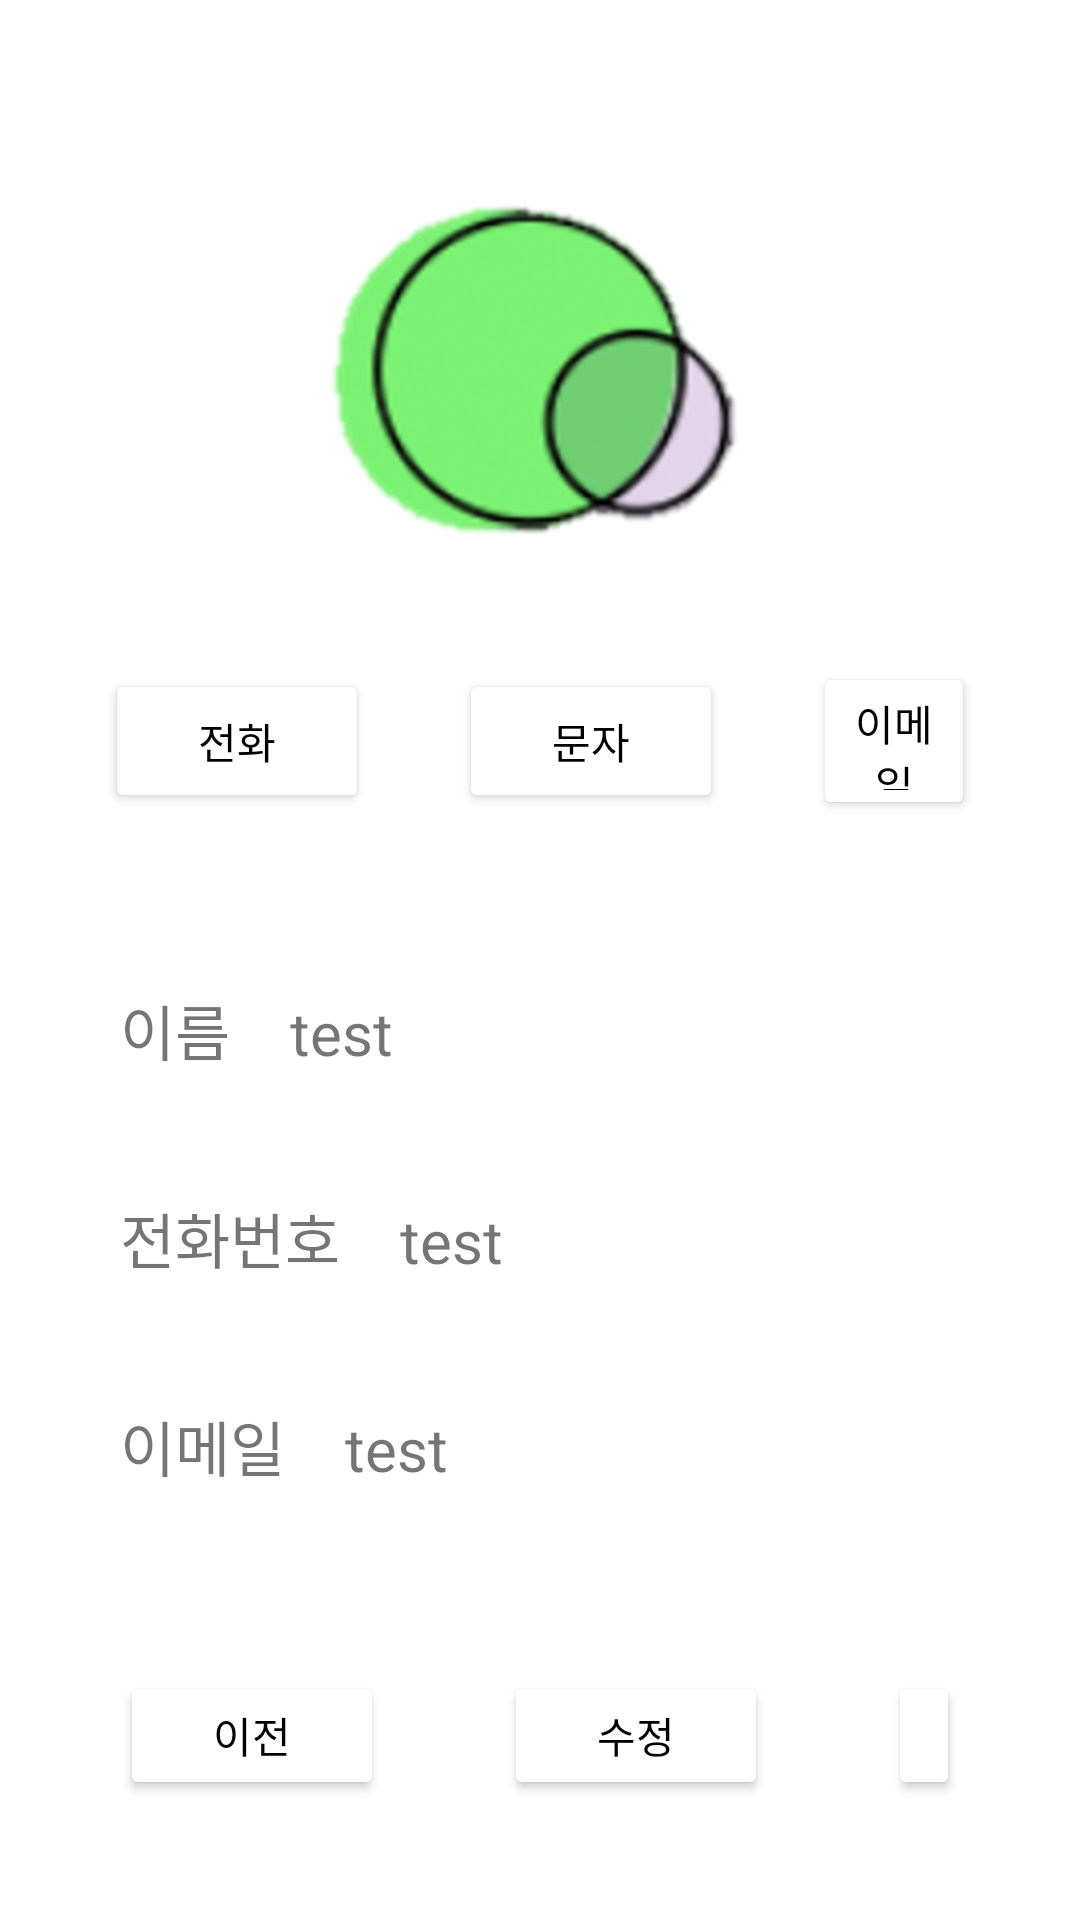

Write the Android layout XML for this screen, with the resource values it uses.
<!-- AndroidManifest.xml: application theme Theme.HumanConnect -->
<!-- res/layout/activity_address_book_detail.xml -->
<?xml version="1.0" encoding="utf-8"?>
<LinearLayout
    android:orientation="vertical"
    xmlns:android="http://schemas.android.com/apk/res/android"
    xmlns:app="http://schemas.android.com/apk/res-auto"
    xmlns:tools="http://schemas.android.com/tools"
    android:layout_width="match_parent"
    android:layout_height="match_parent"
    android:padding="20dp"
    tools:context=".Activity.AddressBookDetailActivity">

    <LinearLayout
        android:orientation="vertical"
        android:layout_width="match_parent"
        android:layout_height="0px"
        android:layout_weight="2"
        android:gravity="center"
        android:layout_marginTop="20dp"
        >

        <ImageView
            android:id="@+id/detail_iv"
            android:layout_width="200dp"
            android:layout_height="200dp"
            android:src="@drawable/mainlogo"
            android:layout_gravity="center"
            android:adjustViewBounds="true"
            android:maxHeight="200dp"
            android:maxWidth="200dp"
            />

    </LinearLayout>

    <LinearLayout
        android:orientation="horizontal"
        android:layout_width="match_parent"
        android:layout_height="0px"
        android:layout_weight="1"
        android:gravity="center"
        >

        <Button
            android:id="@+id/detail_call"
            android:layout_width="wrap_content"
            android:layout_height="wrap_content"
            android:text="전화"
            android:textColor="@color/black"
            android:backgroundTint="@color/design_default_color_background"
            android:layout_margin="15dp"
            />

        <Button
            android:id="@+id/detail_message"
            android:layout_width="wrap_content"
            android:layout_height="wrap_content"
            android:text="문자"
            android:textColor="@color/black"
            android:backgroundTint="@color/design_default_color_background"
            android:layout_margin="15dp"
            />

        <Button
            android:id="@+id/detail_mail"
            android:layout_width="wrap_content"
            android:layout_height="wrap_content"
            android:text="이메일"
            android:textColor="@color/black"
            android:backgroundTint="@color/design_default_color_background"
            android:layout_margin="15dp"
            />

    </LinearLayout>

    <LinearLayout
        android:orientation="vertical"
        android:layout_width="match_parent"
        android:layout_height="0px"
        android:layout_weight="3"
        android:gravity="center"
        >


        <LinearLayout
            android:orientation="horizontal"
            android:layout_width="match_parent"
            android:layout_height="wrap_content"
            android:layout_margin="20dp"
            >

            <TextView
                android:layout_width="wrap_content"
                android:layout_height="wrap_content"
                android:text="이름    "
                android:textSize="20dp"
                />

            <TextView
                android:id="@+id/detail_name"
                android:layout_width="wrap_content"
                android:layout_height="wrap_content"
                android:text="test"
                android:textSize="20dp"
                />

        </LinearLayout>

        <LinearLayout
            android:orientation="horizontal"
            android:layout_width="match_parent"
            android:layout_height="wrap_content"
            android:layout_margin="20dp"
            >

            <TextView
                android:layout_width="wrap_content"
                android:layout_height="wrap_content"
                android:text="전화번호    "
                android:textSize="20dp"
                />

            <TextView
                android:id="@+id/detail_phone"
                android:layout_width="wrap_content"
                android:layout_height="wrap_content"
                android:text="test"
                android:textSize="20dp"
                />

        </LinearLayout>

        <LinearLayout
            android:orientation="horizontal"
            android:layout_width="match_parent"
            android:layout_height="wrap_content"
            android:layout_margin="20dp"
            >

            <TextView
                android:layout_width="wrap_content"
                android:layout_height="wrap_content"
                android:text="이메일    "
                android:textSize="20dp"
                />

            <TextView
                android:id="@+id/detail_email"
                android:layout_width="wrap_content"
                android:layout_height="wrap_content"
                android:text="test"
                android:textSize="20dp"
                />

        </LinearLayout>

    </LinearLayout>

    <LinearLayout
        android:orientation="horizontal"
        android:layout_width="match_parent"
        android:layout_height="0px"
        android:layout_weight="1"
        android:gravity="center"
        >

        <Button
            android:id="@+id/detail_back"
            android:layout_width="wrap_content"
            android:layout_height="wrap_content"
            android:text="이전"
            android:textColor="@color/black"
            android:backgroundTint="@color/design_default_color_background"
            android:layout_margin="20dp"
            />

        <Button
            android:id="@+id/detail_update"
            android:layout_width="wrap_content"
            android:layout_height="wrap_content"
            android:text="수정"
            android:textColor="@color/black"
            android:backgroundTint="@color/design_default_color_background"
            android:layout_margin="20dp"
            />

        <Button
            android:id="@+id/detail_delete"
            android:layout_width="wrap_content"
            android:layout_height="wrap_content"
            android:text="삭제"
            android:textColor="@color/black"
            android:backgroundTint="@color/design_default_color_background"
            android:layout_margin="20dp"
            />

    </LinearLayout>

</LinearLayout>
<!-- resources referenced by this layout -->
<resources>
  <color name="black">#FF000000</color>
  <!-- drawable mainlogo: png bitmap (drawable, 62939 bytes) -->
  <style name="Theme.HumanConnect" parent="Theme.MaterialComponents.DayNight.DarkActionBar">
          
          <item name="colorPrimary">@color/purple_500</item>
          <item name="colorPrimaryVariant">@color/purple_700</item>
          <item name="colorOnPrimary">@color/white</item>
          
          <item name="colorSecondary">@color/teal_200</item>
          <item name="colorSecondaryVariant">@color/teal_700</item>
          <item name="colorOnSecondary">@color/black</item>
          
          <item name="android:statusBarColor" tools:targetApi="l">?attr/colorPrimaryVariant</item>
          
      </style>
  <color name="purple_500">#A994B5</color>
  <color name="purple_700">#A994B5</color>
  <color name="white">#FFFFFFFF</color>
  <color name="teal_200">#FF03DAC5</color>
  <color name="teal_700">#FF018786</color>
</resources>
